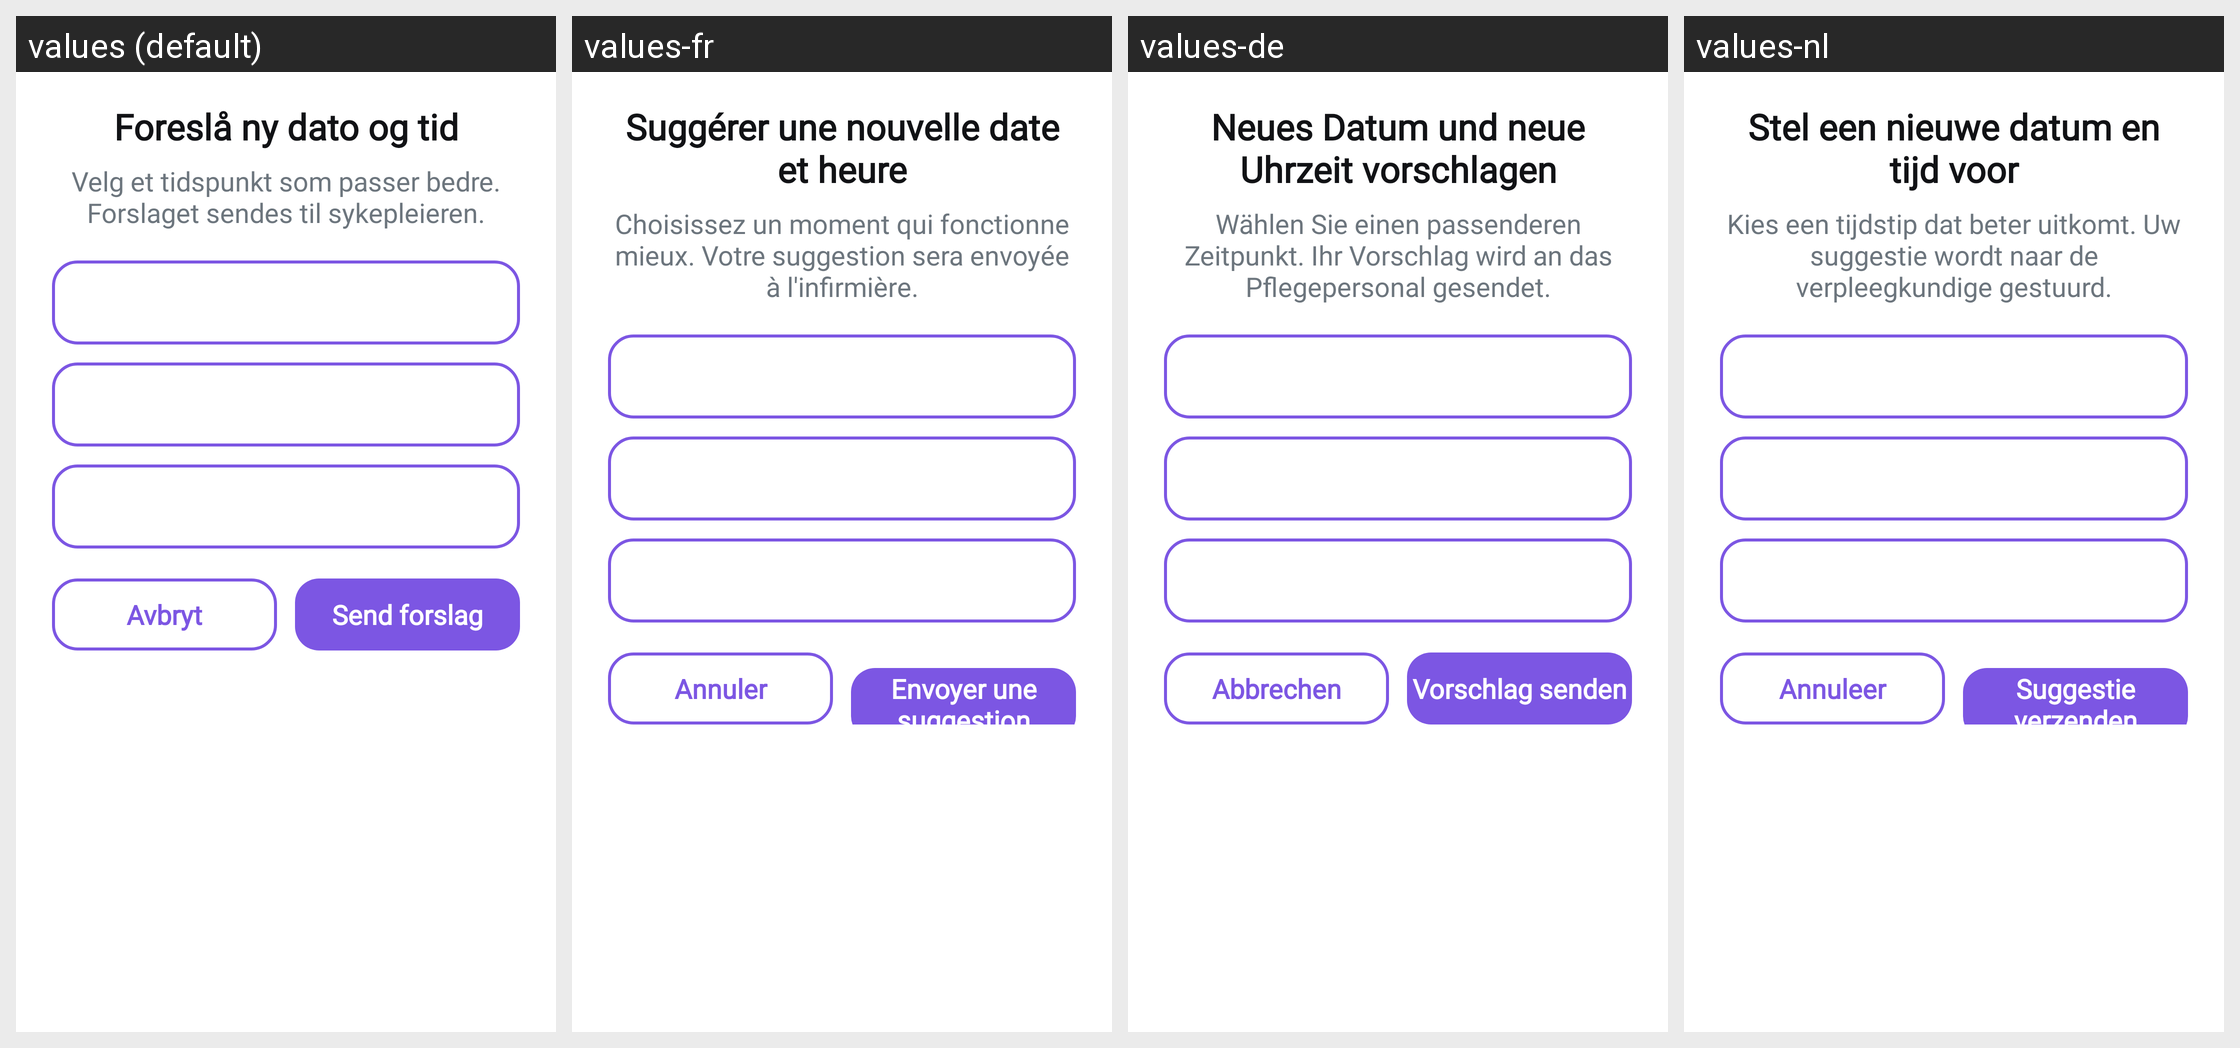

This grid shows one Android layout under several languages. Give, for every string resource on the screen, its name, the default text and each shown locale's text.
Android screen res/layout/dialog_appointment_proposal.xml rendered under 4 locales, left to right: values (default), values-fr, values-de, values-nl. Device: Nexus 5 (rendered at 1080×1920; each locale shown at half size, 540×960, under a caption strip naming it); theme Theme.TV_caller_app.
Other locales in the repository, not shown: values-en, values-fi, values-sv.
Strings drawn on this screen, with the default value and each locale's value (text and hints the layout hard-codes, and strings that could not be matched under every locale, appear in the picture but are not listed):

appointment_suggest_time_title
  values: Foreslå ny dato og tid
  values-fr: Suggérer une nouvelle date et heure
  values-de: Neues Datum und neue Uhrzeit vorschlagen
  values-nl: Stel een nieuwe datum en tijd voor

appointment_suggest_time_explanation
  values: Velg et tidspunkt som passer bedre. Forslaget sendes til sykepleieren.
  values-fr: Choisissez un moment qui fonctionne mieux. Votre suggestion sera envoyée à l'infirmière.
  values-de: Wählen Sie einen passenderen Zeitpunkt. Ihr Vorschlag wird an das Pflegepersonal gesendet.
  values-nl: Kies een tijdstip dat beter uitkomt. Uw suggestie wordt naar de verpleegkundige gestuurd.

cancel
  values: Avbryt
  values-fr: Annuler
  values-de: Abbrechen
  values-nl: Annuleer

appointment_send_proposal
  values: Send forslag
  values-fr: Envoyer une suggestion
  values-de: Vorschlag senden
  values-nl: Suggestie verzenden
